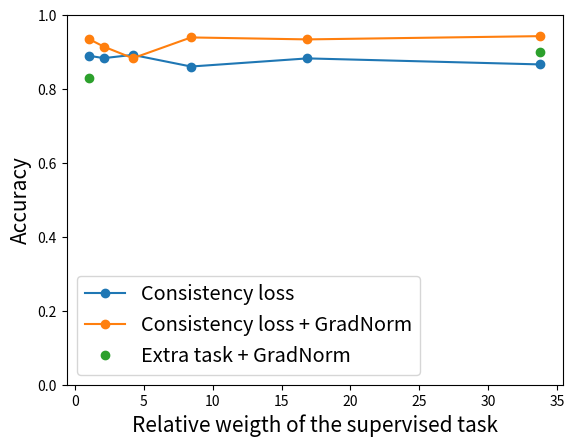

The matplotlib source for this figure:
import matplotlib.pyplot as plt
import numpy as np
import os

if __name__ == "__main__":


    x = [60000 / 16 * 0.9 / 100 / 2**i for i in range(6)]
    y_GN = [0.9441, 0.9353, 0.9406, 0.8843, 0.9158, 0.9359]

    y = [0.8676, 0.8839, 0.8619, 0.8934, 0.8846, 0.8909]

    y_ET = [0.9005,0.8308]
    x_ET = [60000 / 16 * 0.9 / 100 / 2**i for i in [0,5]]


    dir_plot = "tunin_sup_weight_test.svg"
    plt.figure()
    plt.plot(x, y,"-o")
    plt.plot(x,y_GN,"-o")
    plt.plot(x_ET,y_ET,"o")
    plt.legend(["Consistency loss","Consistency loss + GradNorm","Extra task + GradNorm"],fontsize="x-large")
    plt.xlabel("Relative weigth of the supervised task",fontsize=15)
    plt.ylabel("Accuracy",fontsize=15)
    plt.plot()
    plt.ylim([0,1])
    plt.savefig(dir_plot)